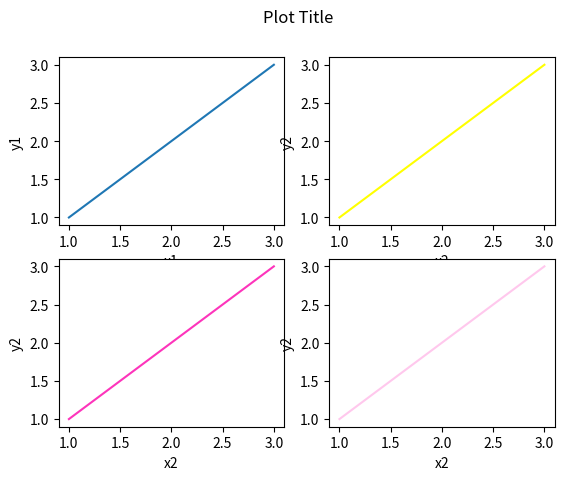

Source code (Python):
import matplotlib.pyplot as plt
import numpy as np

x = [1,2,3]
y = [1,2,3]

fig = plt.figure()
fig.suptitle('Plot Title')

plt.subplot(2,2,1)
plt.plot(x,y)
plt.xlabel('x1')
plt.ylabel('y1')

plt.subplot(2,2,2)
plt.plot(x,y, color='yellow')
plt.xlabel('x2')
plt.ylabel('y2')

plt.subplot(2,2,3)
plt.plot(x,y, color='#FD34BB')
plt.xlabel('x2')
plt.ylabel('y2')

plt.subplot(2,2,4)
plt.plot(x,y, color='#FFC8ED')
plt.xlabel('x2')
plt.ylabel('y2')


plt.show()
